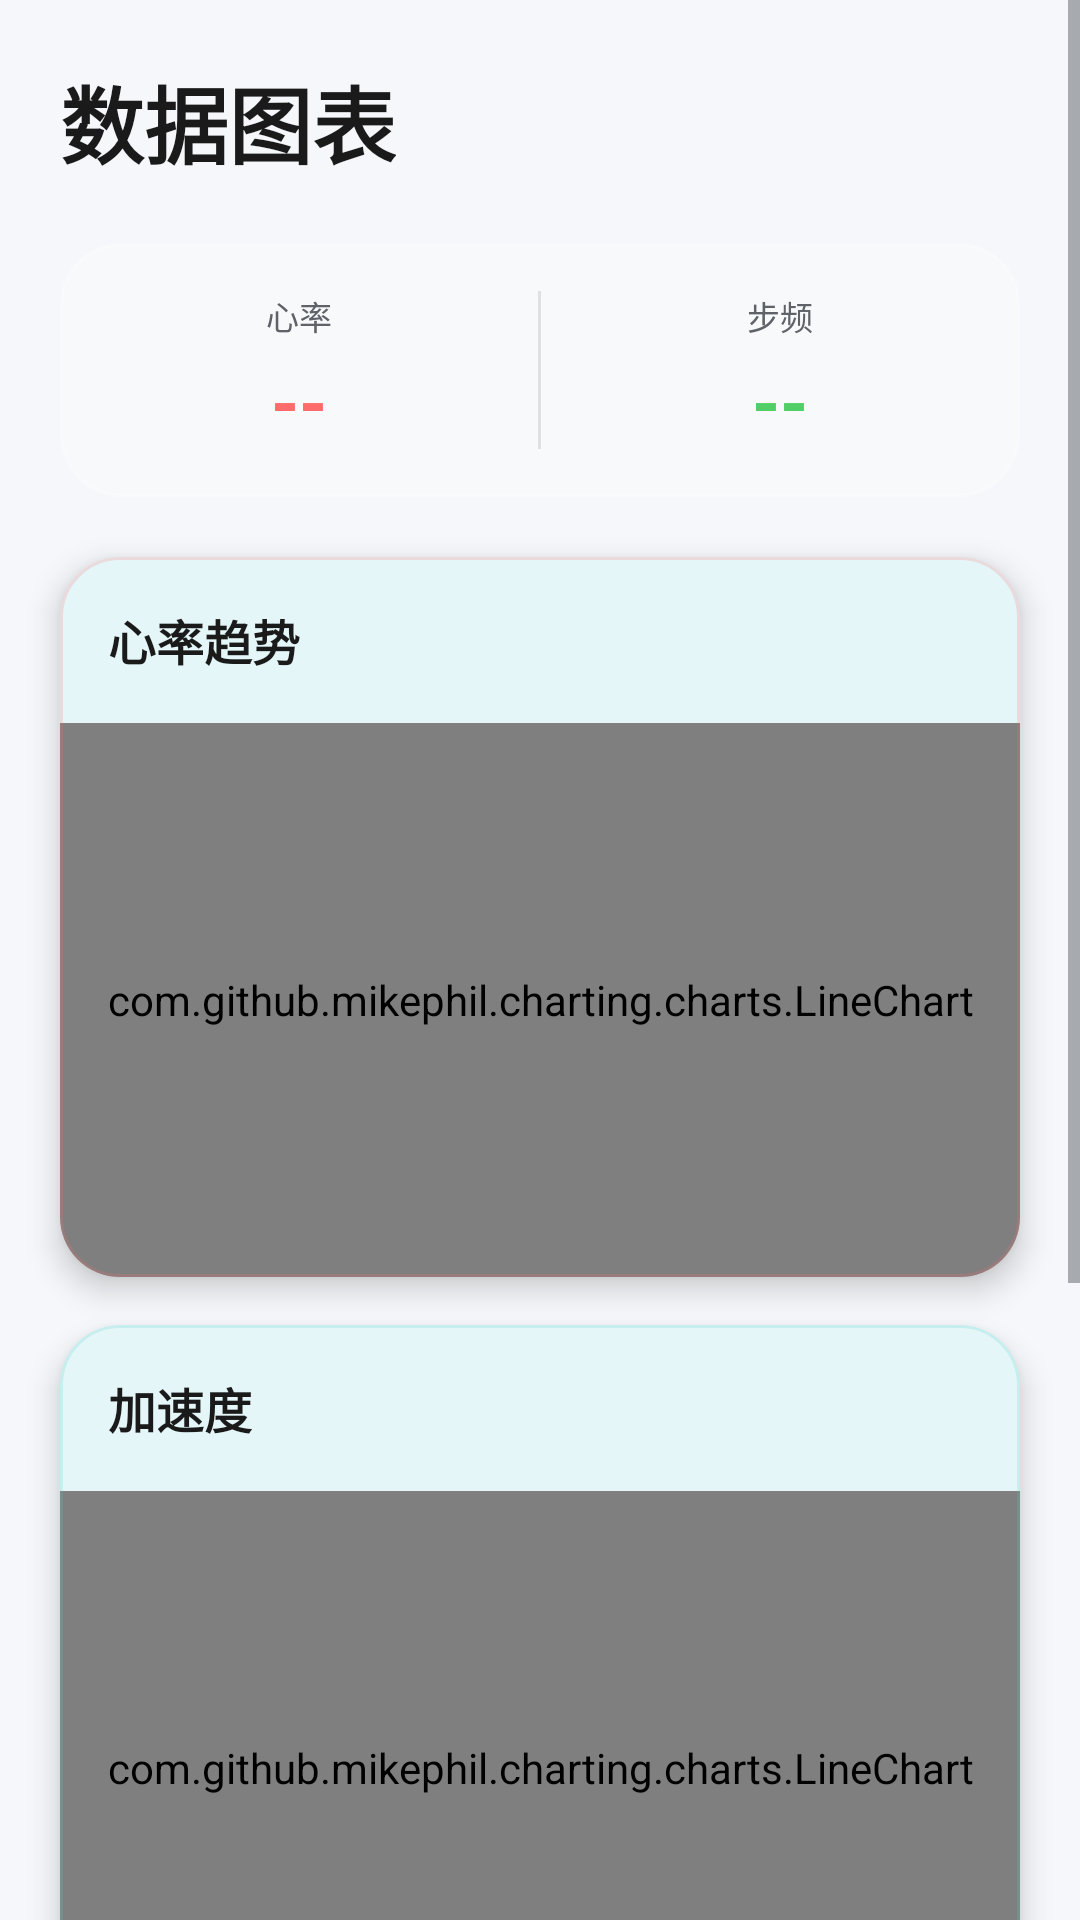

Here is an Android app screen rendered from its layout file. Give the layout XML and the strings, colors and styles it references.
<!-- AndroidManifest.xml: application theme Theme.HealthAnomaly -->
<!-- res/layout/fragment_chart.xml -->
<?xml version="1.0" encoding="utf-8"?>
<ScrollView
    xmlns:android="http://schemas.android.com/apk/res/android"
    xmlns:app="http://schemas.android.com/apk/res-auto"
    android:layout_width="match_parent"
    android:layout_height="match_parent"
    android:fillViewport="true"
    android:background="?attr/backgroundColor">

    <LinearLayout
        android:layout_width="match_parent"
        android:layout_height="wrap_content"
        android:orientation="vertical"
        android:padding="20dp"
        android:clipToPadding="false">

        
        <TextView
            android:layout_width="wrap_content"
            android:layout_height="wrap_content"
            android:text="数据图表"
            android:textSize="28sp"
            android:textStyle="bold"
            android:textColor="?attr/textPrimaryColor"
            android:layout_marginBottom="20dp" />

        
        <LinearLayout
            android:layout_width="match_parent"
            android:layout_height="wrap_content"
            android:orientation="horizontal"
            android:layout_marginBottom="20dp"
            android:background="@drawable/bg_card_glass"
            android:padding="16dp">

            <LinearLayout
                android:layout_width="0dp"
                android:layout_height="wrap_content"
                android:layout_weight="1"
                android:orientation="vertical"
                android:gravity="center">

                <TextView
                    android:layout_width="wrap_content"
                    android:layout_height="wrap_content"
                    android:text="心率"
                    android:textSize="11sp"
                    android:textColor="?attr/textSecondaryColor"
                    android:textAllCaps="true" />

                <TextView
                    android:id="@+id/tv_current_hr"
                    android:layout_width="wrap_content"
                    android:layout_height="wrap_content"
                    android:text="--"
                    android:textSize="24sp"
                    android:textStyle="bold"
                    android:textColor="@color/chart_hr"
                    android:layout_marginTop="4dp" />
            </LinearLayout>

            <View
                android:layout_width="1dp"
                android:layout_height="match_parent"
                android:background="?attr/dividerColor"
                android:layout_marginHorizontal="16dp" />

            <LinearLayout
                android:layout_width="0dp"
                android:layout_height="wrap_content"
                android:layout_weight="1"
                android:orientation="vertical"
                android:gravity="center">

                <TextView
                    android:layout_width="wrap_content"
                    android:layout_height="wrap_content"
                    android:text="步频"
                    android:textSize="11sp"
                    android:textColor="?attr/textSecondaryColor"
                    android:textAllCaps="true" />

                <TextView
                    android:id="@+id/tv_current_step_freq"
                    android:layout_width="wrap_content"
                    android:layout_height="wrap_content"
                    android:text="--"
                    android:textSize="24sp"
                    android:textStyle="bold"
                    android:textColor="@color/chart_step"
                    android:layout_marginTop="4dp" />
            </LinearLayout>
        </LinearLayout>

        
        <com.google.android.material.card.MaterialCardView
            android:layout_width="match_parent"
            android:layout_height="240dp"
            android:layout_marginBottom="16dp"
            app:cardCornerRadius="20dp"
            app:cardElevation="6dp"
            app:cardBackgroundColor="?attr/cardBackgroundColor"
            app:strokeWidth="1dp"
            app:strokeColor="#33FF6B6B">

            <LinearLayout
                android:layout_width="match_parent"
                android:layout_height="match_parent"
                android:orientation="vertical">

                <TextView
                    android:layout_width="wrap_content"
                    android:layout_height="wrap_content"
                    android:text="心率趋势"
                    android:textSize="16sp"
                    android:textStyle="bold"
                    android:textColor="?attr/textPrimaryColor"
                    android:layout_margin="16dp" />

                <com.github.mikephil.charting.charts.LineChart
                    android:id="@+id/chart_heart_rate"
                    android:layout_width="match_parent"
                    android:layout_height="0dp"
                    android:layout_weight="1" />
            </LinearLayout>
        </com.google.android.material.card.MaterialCardView>

        
        <com.google.android.material.card.MaterialCardView
            android:layout_width="match_parent"
            android:layout_height="240dp"
            android:layout_marginBottom="16dp"
            app:cardCornerRadius="20dp"
            app:cardElevation="6dp"
            app:cardBackgroundColor="?attr/cardBackgroundColor"
            app:strokeWidth="1dp"
            app:strokeColor="#334ECDC4">

            <LinearLayout
                android:layout_width="match_parent"
                android:layout_height="match_parent"
                android:orientation="vertical">

                <TextView
                    android:layout_width="wrap_content"
                    android:layout_height="wrap_content"
                    android:text="加速度"
                    android:textSize="16sp"
                    android:textStyle="bold"
                    android:textColor="?attr/textPrimaryColor"
                    android:layout_margin="16dp" />

                <com.github.mikephil.charting.charts.LineChart
                    android:id="@+id/chart_accel"
                    android:layout_width="match_parent"
                    android:layout_height="0dp"
                    android:layout_weight="1" />
            </LinearLayout>
        </com.google.android.material.card.MaterialCardView>

        
        <com.google.android.material.card.MaterialCardView
            android:layout_width="match_parent"
            android:layout_height="240dp"
            app:cardCornerRadius="20dp"
            app:cardElevation="6dp"
            app:cardBackgroundColor="?attr/cardBackgroundColor"
            app:strokeWidth="1dp"
            app:strokeColor="#3351CF66">

            <LinearLayout
                android:layout_width="match_parent"
                android:layout_height="match_parent"
                android:orientation="vertical">

                <TextView
                    android:layout_width="wrap_content"
                    android:layout_height="wrap_content"
                    android:text="步频"
                    android:textSize="16sp"
                    android:textStyle="bold"
                    android:textColor="?attr/textPrimaryColor"
                    android:layout_margin="16dp" />

                <com.github.mikephil.charting.charts.LineChart
                    android:id="@+id/chart_step_freq"
                    android:layout_width="match_parent"
                    android:layout_height="0dp"
                    android:layout_weight="1" />
            </LinearLayout>
        </com.google.android.material.card.MaterialCardView>

    </LinearLayout>
</ScrollView>
<!-- resources referenced by this layout -->
<resources>
  <color name="chart_hr">#FF6B6B</color>
  <color name="chart_step">#51CF66</color>
  <!-- drawable bg_card_glass (drawable) -->
  <?xml version="1.0" encoding="utf-8"?>
  <shape xmlns:android="http://schemas.android.com/apk/res/android">
      <solid android:color="#33FFFFFF" />
      <corners android:radius="20dp" />
      <stroke
          android:width="1dp"
          android:color="#44FFFFFF" />
  </shape>
  <style name="Theme.HealthAnomaly" parent="Theme.Material3.Light.NoActionBar">
          <item name="colorPrimary">@color/primary_light_theme</item>
          <item name="colorPrimaryDark">@color/primary_dark_light</item>
          <item name="colorAccent">@color/accent_light</item>
          <item name="android:statusBarColor">@color/background_primary_light</item>
          <item name="android:navigationBarColor">@color/background_secondary_light</item>
          <item name="android:windowBackground">@color/background_primary_light</item>
          <item name="colorSurface">@color/surface_light</item>
          <item name="colorOnSurface">@color/text_primary_light</item>
          <item name="colorOnPrimary">@color/white</item>
          <item name="android:textColorPrimary">@color/text_primary_light</item>
          <item name="android:textColorSecondary">@color/text_secondary_light</item>
          <item name="android:windowLightStatusBar">true</item>
          <item name="android:windowLightNavigationBar">true</item>
  
          
          <item name="backgroundColor">@color/background_primary_light</item>
          <item name="backgroundSecondaryColor">@color/background_secondary_light</item>
          <item name="cardBackgroundColor">@color/background_card_light</item>
          <item name="cardElevatedColor">@color/background_card_elevated_light</item>
          <item name="textPrimaryColor">@color/text_primary_light</item>
          <item name="textSecondaryColor">@color/text_secondary_light</item>
          <item name="textTertiaryColor">@color/text_tertiary_light</item>
          <item name="dividerColor">@color/divider_light</item>
      </style>
  <color name="primary_light_theme">#00ACC1</color>
  <color name="primary_dark_light">#00838F</color>
  <color name="accent_light">#FF5252</color>
  <color name="background_primary_light">#F5F7FA</color>
  <color name="background_secondary_light">#FFFFFF</color>
  <color name="surface_light">#FFFFFF</color>
  <color name="text_primary_light">#1A1A1A</color>
  <color name="white">#FFFFFF</color>
  <color name="text_secondary_light">#5F6368</color>
  <color name="background_card_light">#FFFFFF</color>
  <color name="background_card_elevated_light">#FFFFFF</color>
  <color name="text_tertiary_light">#9AA0A6</color>
  <color name="divider_light">#E0E0E0</color>
</resources>
